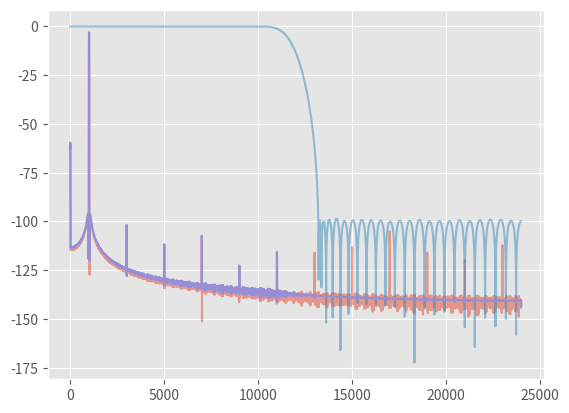

Recreate this plot in Python.
# fir_paramized.py
#
# test a basic fir filter with inputs and coefficients
# scaled to various precisions

import numpy as np
import matplotlib.pyplot as plt
import scipy.signal

plt.style.use('ggplot')

N = 16384
fs = 48e3                 #48 kHz sample rate
t = np.arange(N) * (1/fs) #time steps
fsig = 1e3                #1 kHz test tone

acc_type_dict = { 64 : np.int64, 32 : np.int32, 16 : np.int16 }
accumulator_bits = 64 # total accumulator bits
accum_type = acc_type_dict[accumulator_bits]
sig_precision = 15 # fractional signal bits (total bits - 1)
coeff_precision = 23 # fractional coefficient bits
assert sig_precision + coeff_precision <= accumulator_bits - 1, "too many damn bits"
output_precision = 23 # fractional output bits
assert output_precision <= accumulator_bits - 1

#input sine
sig = np.sin(2*np.pi*fsig*t)

sig = sig * 2**sig_precision
# The python integer type used for the signal, coefficients, and output
# is the same as the accumulator, but they are all scaled
# according to their precision, so it accurately simulates a smaller integer size.
sig = sig.astype(accum_type)

# view quantized signal spectrum
sigq = sig.astype(np.float64) / 2**sig_precision
f, pxx_den = scipy.signal.periodogram(sigq, fs, 'flattop', scaling='spectrum')
Pxx = 10*np.log10(pxx_den)
plt.plot(f, Pxx, alpha=0.5)

# generate lowpass filter
taps = 91
cutoff = 10000 #Hz
filt = scipy.signal.remez(taps, [0, cutoff, cutoff + (fs/15), fs/2], [1, 0], fs=fs)
#filt = scipy.signal.firwin(taps, cutoff, fs=fs) # compare to window design method
filt = filt * 2**coeff_precision
filt = filt.astype(accum_type)

# view filter spectrum with quantized coefficients
filtq = filt.astype(np.float64) / 2**coeff_precision
filt_spec = np.fft.rfft(filtq, N)
filt_mag = np.absolute(filt_spec)
filt_db = 10*np.log10(filt_mag**2)
plt.plot(f, filt_db, alpha=0.5)

# filter the signal
out = np.convolve(sig, filt, 'valid') # valid elminates the time domain transition regions

# saturate before normalizing
out = np.minimum(out, 2**(sig_precision + coeff_precision) - 1)
out = np.maximum(out, -2**(sig_precision + coeff_precision))

# normalize (this could be done in one step, but I go to 1.XX first)
norm = accumulator_bits - (sig_precision + coeff_precision) - 1
out = out * 2**norm # normalize precision to 1.XX
out = out / 2**(accumulator_bits - 1 - output_precision) # scale to output precision
out = out.astype(accum_type) # previous step results in conversion to float,
                             # need to force back to int to get the true quantized result (truncated)
out = out.astype(np.float64) # convert quantized output to floats
scale = output_precision
out = out / 2**scale # scale floats to +/- 1.0

f, pxx_den = scipy.signal.periodogram(out, fs, 'flattop', scaling='spectrum')
Pxx = 10*np.log10(pxx_den)

plt.plot(f, Pxx)

plt.show()
